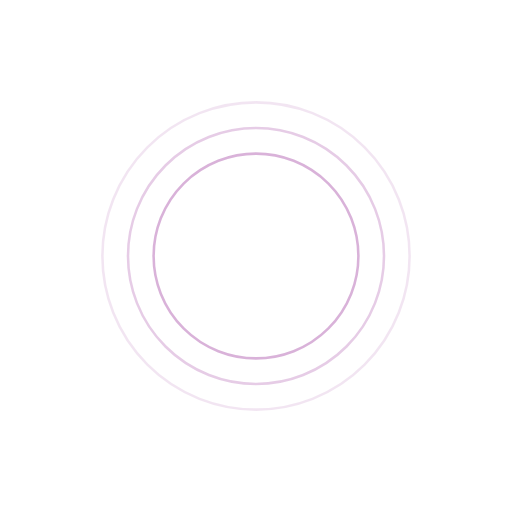
t = 0.00 s
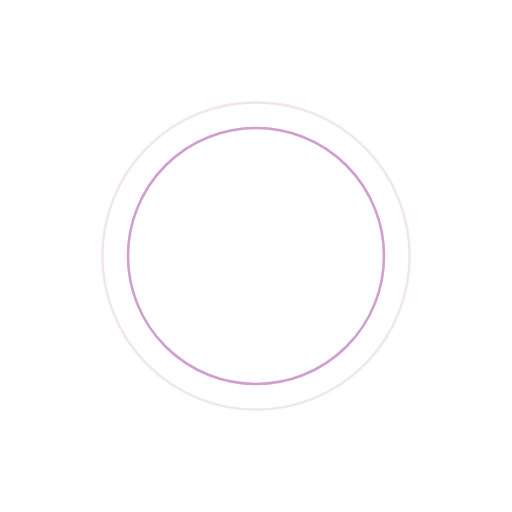
t = 0.75 s
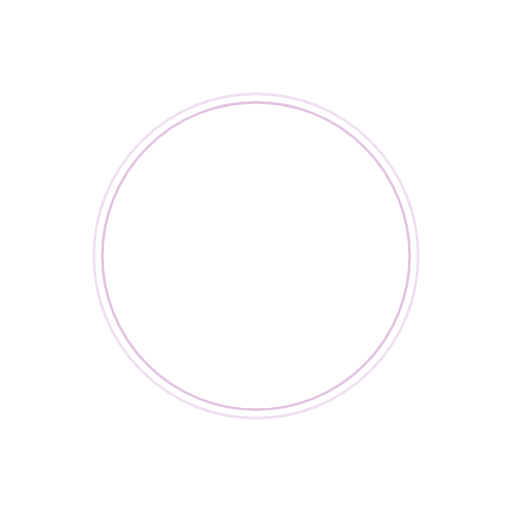
t = 1.75 s
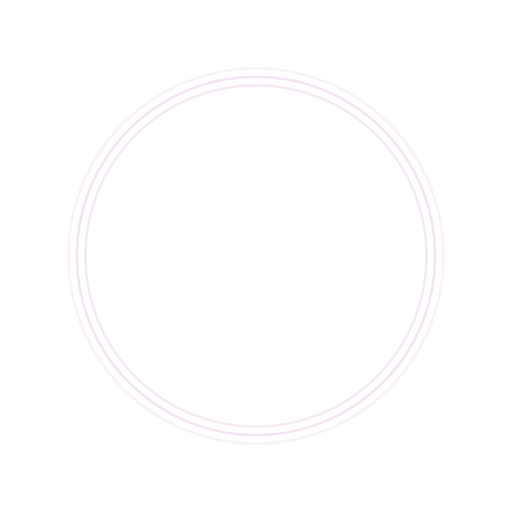
t = 2.50 s
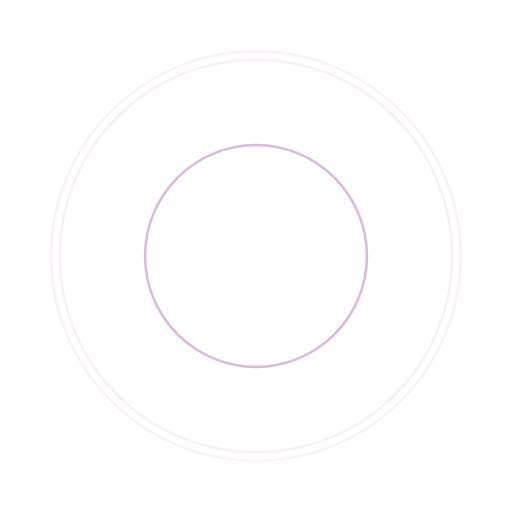
t = 3.25 s
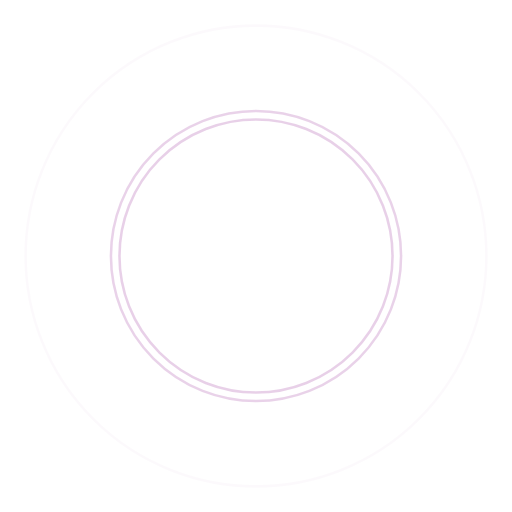
t = 4.25 s

The animated SVG that drew these frames (rendered in a browser with its animation timeline set to each time). Animation: 6 SMIL elements (animate=6); one cycle of 5.00 s, repeats indefinitely.

<svg viewBox="0 0 100 100" xmlns="http://www.w3.org/2000/svg">
  <!-- Temporal ripple effect for time debt -->
  <g id="temporal-ripple">
    <circle cx="50" cy="50" r="20" fill="none" stroke="purple" stroke-width="0.5" opacity="0.3">
      <animate attributeName="r" from="20" to="40" dur="3s" repeatCount="indefinite"/>
      <animate attributeName="opacity" from="0.3" to="0" dur="3s" repeatCount="indefinite"/>
    </circle>
    <circle cx="50" cy="50" r="25" fill="none" stroke="purple" stroke-width="0.5" opacity="0.2">
      <animate attributeName="r" from="25" to="45" dur="3s" begin="1s" repeatCount="indefinite"/>
      <animate attributeName="opacity" from="0.2" to="0" dur="3s" begin="1s" repeatCount="indefinite"/>
    </circle>
    <circle cx="50" cy="50" r="30" fill="none" stroke="purple" stroke-width="0.5" opacity="0.1">
      <animate attributeName="r" from="30" to="50" dur="3s" begin="2s" repeatCount="indefinite"/>
      <animate attributeName="opacity" from="0.1" to="0" dur="3s" begin="2s" repeatCount="indefinite"/>
    </circle>
  </g>
</svg>
